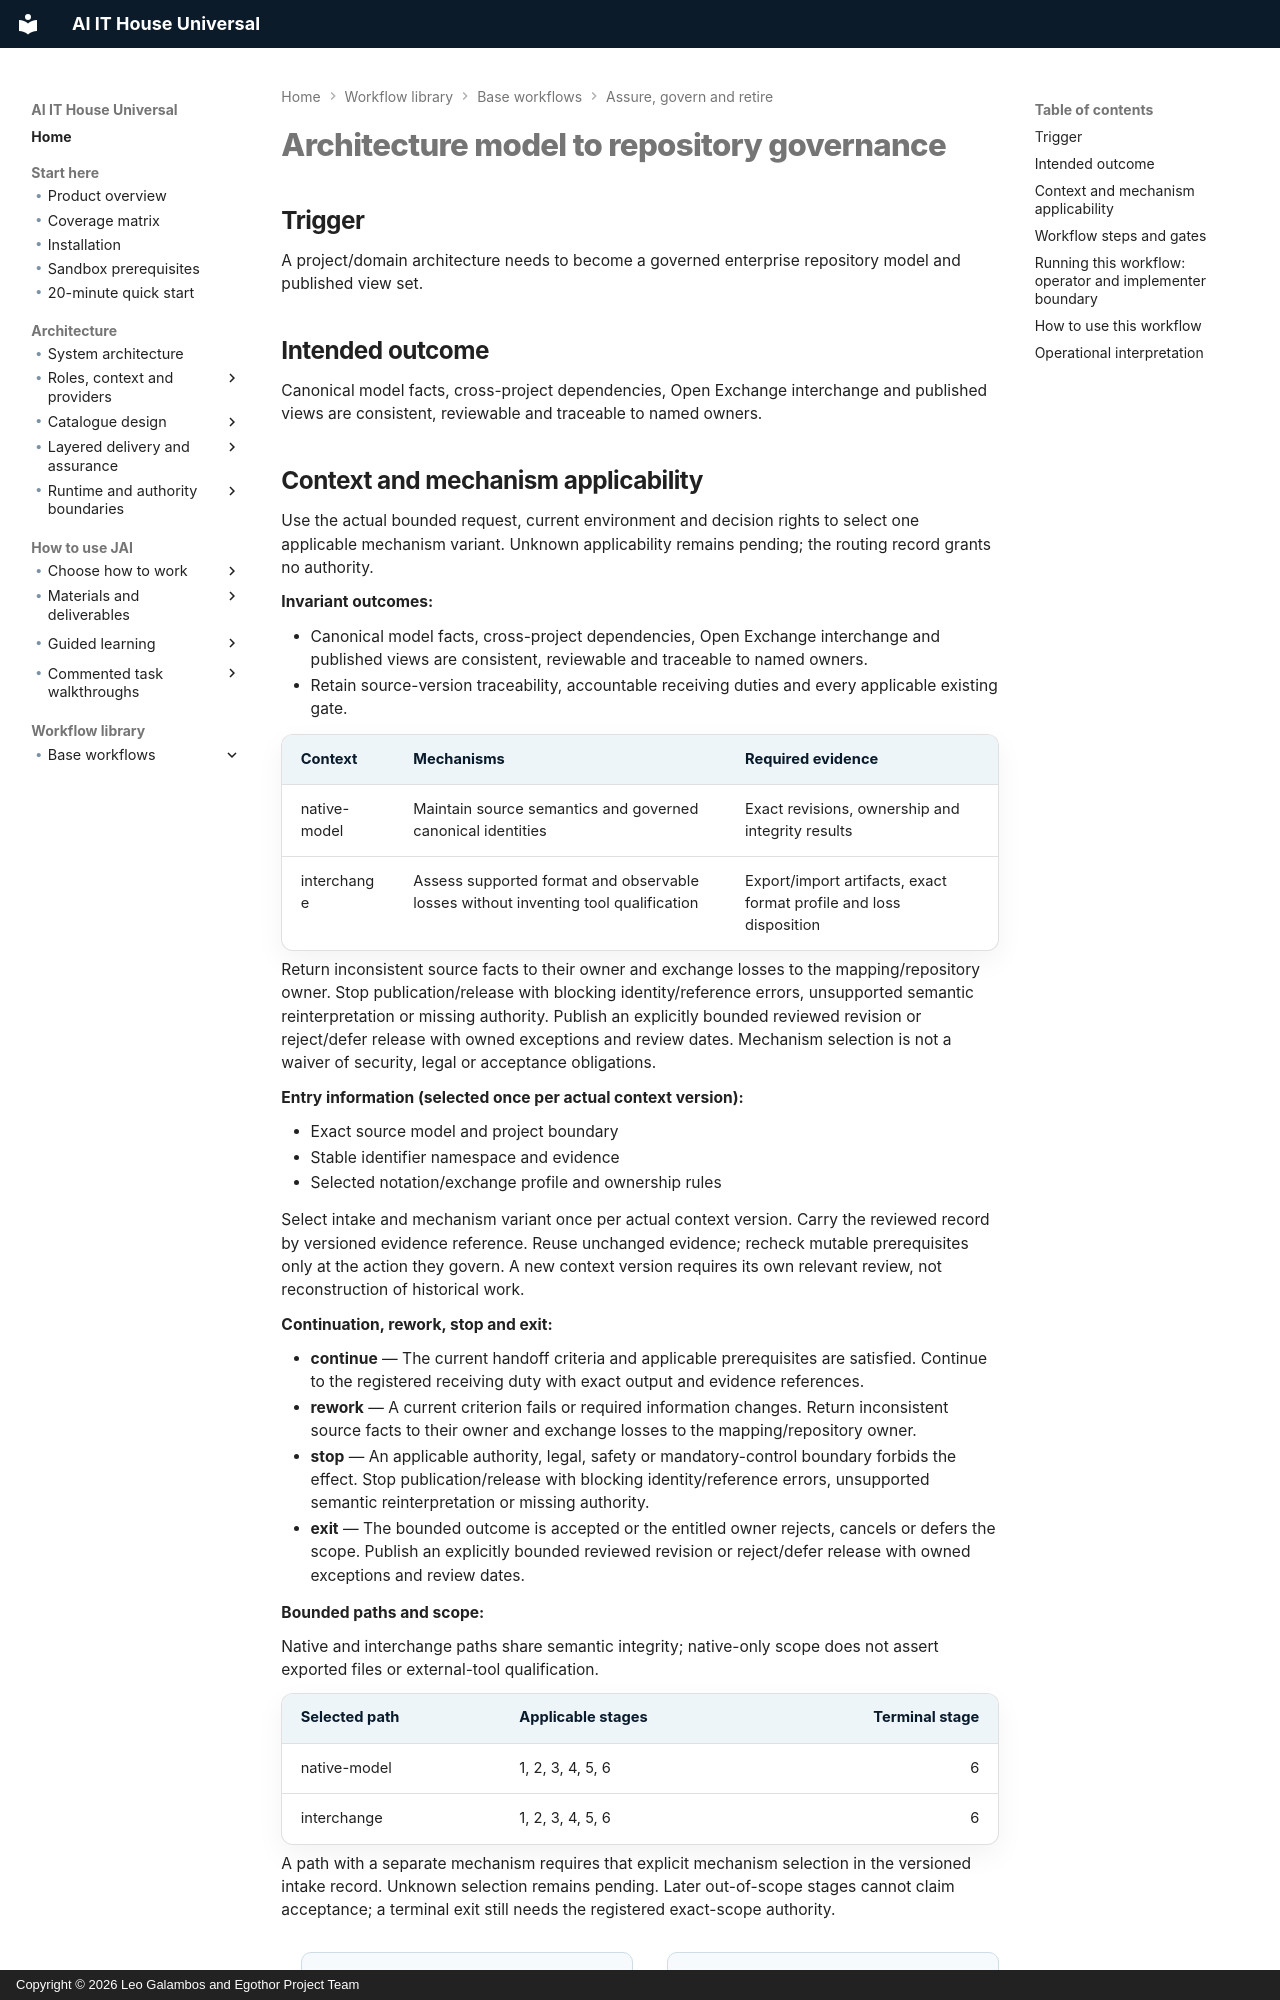

repository: leogalambos/JAI · page: workflow-library/architecture-model-to-repository-governance/index.html · generator: mkdocs · copyright: Copyright © 2026 Leo Galambos and Egothor Project Team

# Architecture model to repository governance

## Trigger

A project/domain architecture needs to become a governed enterprise repository model and published view set.

## Intended outcome

Canonical model facts, cross-project dependencies, Open Exchange interchange and published views are consistent, reviewable and traceable to named owners.


<!-- BEGIN workflow-applicability -->
